Run: headless pygame with SDL's dummy video driver; simulated clock (each Clock.tick advances the game by its frame time, no real sleeping); random seed 0; keys injected as events and as key.get_pressed() state; no mouse input.
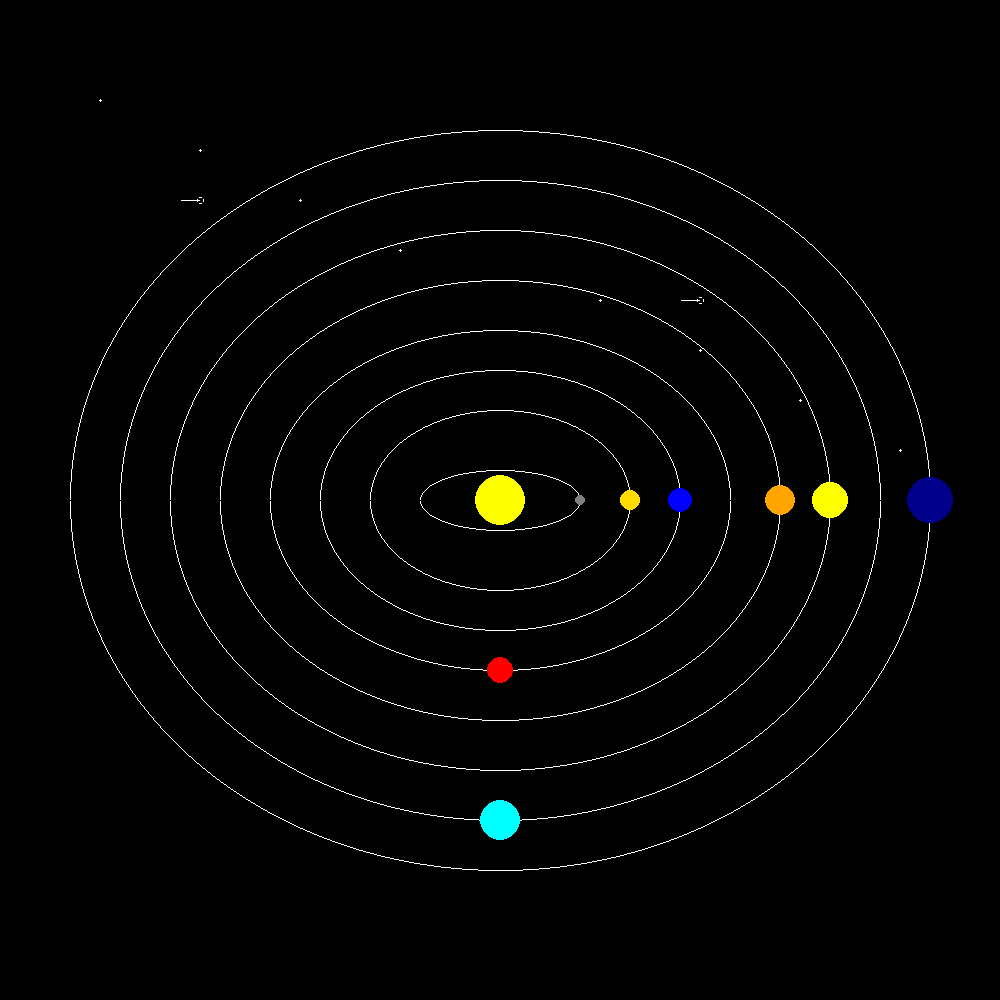
Frame 1 of 4 · flips 1–60 · no input
Frame 2 of 4 · flips 61–180 · tapped SPACE, RETURN · held RIGHT (→), D · screen unchanged from frame 1, image omitted
Frame 3 of 4 · flips 181–300 · held DOWN (↓), S · screen unchanged from frame 2, image omitted
Frame 4 of 4 · flips 301–420 · held LEFT (←), A, UP (↑), W · screen unchanged from frame 3, image omitted

The pygame program that drew these frames:

import pygame
import sys
import random
pygame.init()
W,H = 1000,1000
screen = pygame.display.set_mode((W,H))
WHITE = (255,255,255)
BLACK = (0,0,0)

def circle(xc, yc, r):

    x = 0
    y = r
    p = 1-r
    while(x<y):
        screen.set_at((xc + x, yc + y), WHITE)
        screen.set_at((xc + x, yc - y), WHITE)
        screen.set_at((xc - x, yc - y), WHITE)
        screen.set_at((xc - x, yc + y), WHITE)
        screen.set_at((xc + y, yc + x), WHITE)
        screen.set_at((xc - y, yc + x), WHITE)
        screen.set_at((xc - y, yc - x), WHITE)
        screen.set_at((xc + y, yc - x), WHITE)
        x = x + 1;
        if(p<0):
            y = y
            p = p + 2*x + 1
        else:
            y = y - 1
            p = p + 2*x - 2*y + 1

def draw_star(x, y):
    # Draw a small star as a plus sign
    screen.set_at((x, y), WHITE)
    screen.set_at((x+1, y), WHITE)
    screen.set_at((x-1, y), WHITE)
    screen.set_at((x, y+1), WHITE)
    screen.set_at((x, y-1), WHITE)

def draw_comet(x, y, tail_length=20):
    # Draw comet head
    circle(x, y, 3)
    # Draw tail as a line
    for i in range(1, tail_length):
        screen.set_at((x - i, y), WHITE)

def ellipse(xc, yc, rM, rm):
# inputs given directly in args...

# assign
    x = 0
    y = rm
    
# initial parameter for Region 1:
    p1 = rm**2 - (rM**2 * rm) + (rM)**2/4

    while((2 * rm**2 * x) <= (2 * rM**2 * y)):
        screen.set_at((xc + x, yc + y), WHITE)
        screen.set_at((xc + x, yc - y), WHITE)
        screen.set_at((xc - x, yc - y), WHITE)
        screen.set_at((xc - x, yc + y), WHITE)
        if(p1 < 0):
            x += 1
            p1 = p1 + 2 * rm**2 * x + rm**2
        
        else:
            x += 1
            y -= 1
            p1 = p1 + 2* rm**2 * x - 2* rM**2 * y + rm**2


# for region 2:
    p2 = rm**2 * (x + 1/2)**2 + rM**2 * (y - 1)**2 - rM**2 * rm**2

    while(y!= 0):
        screen.set_at((xc + x, yc + y), WHITE)
        screen.set_at((xc + x, yc - y), WHITE)
        screen.set_at((xc - x, yc - y), WHITE)
        screen.set_at((xc - x, yc + y), WHITE)
        if(p2 > 0):
            y = y-1
            p2 = p2 - 2* rM**2 * y + rm**2
        else:
            x = x+1
            y = y-1
            p2 = p2 - 2* rM**2 * y + 2* rm**2 * x + rM**2
        
        # print(x,y)


def main():
    while True:
        for event in pygame.event.get():
            if event.type == pygame.QUIT:
                pygame.quit()
                sys.exit()
            screen.fill(BLACK)
        # Add some stars
        draw_star(100, 100)
        draw_star(200, 150)
        draw_star(300, 200)
        draw_star(400, 250)
        draw_star(600, 300)
        draw_star(700, 350)
        draw_star(800, 400)
        draw_star(900, 450)
        
        # Add comets
        draw_comet(200, 200)
        draw_comet(700, 300)
        
        ellipse(500,500,80,30)
        ellipse(500,500,130,90)
        ellipse(500,500,180,130)
        ellipse(500,500,230,170)
        ellipse(500,500,280, 220)
        ellipse(500,500,330,270)
        ellipse(500,500,380,320)
        ellipse(500,500,430,370)
        # circle(500,500, 25) #sun
        pygame.draw.circle(screen, (128,128,128), (500 + 80, 500), 5)  #mercury - gray
        pygame.draw.circle(screen, (255,220,0), (500 + 130, 500), 10)  #venus - yellow
        pygame.draw.circle(screen, (0,0,255), (500 + 180, 500), 12)  #earth - blue
        pygame.draw.circle(screen, (255,0,0), (500, 500 + 170), 13)  #mars - red
        pygame.draw.circle(screen, (255,165,0), (500 + 280, 500), 15)  #jupiter - orange
        pygame.draw.circle(screen, (255,255,0), (500 + 330, 500), 18)  #saturn - yellow
        pygame.draw.circle(screen, (0,255,255), (500, 500 + 320), 20)  #uranus - cyan
        pygame.draw.circle(screen, (0,0,139), (500 + 430, 500), 23)  #neptune - dark blue

        pygame.draw.circle(screen, (255,255,0), (500,500), 25) #sun - yellow
        
        pygame.display.flip()

if __name__ == "__main__":
    main()
